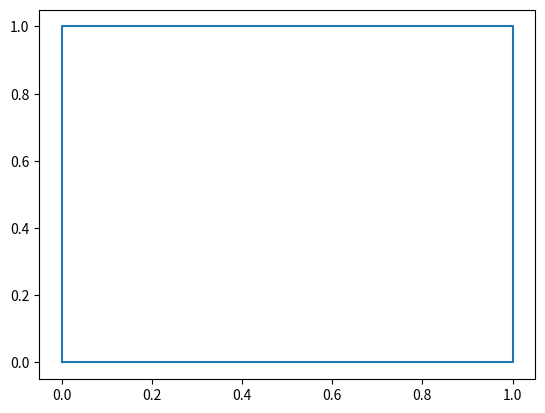

Reproduce this figure in Python.
import random
from dataclasses import dataclass, astuple
from math import tau
from typing import Collection

import matplotlib.pyplot as plt
import numpy as np


@dataclass(frozen=True, slots=True)
class Point2D:
    x: float
    y: float

    def __iter__(self):
        yield from astuple(self)


class Polygon(list[Point2D]):
    def __init__(self, points: Collection[Point2D] = None):
        super(Polygon, self).__init__()
        if points:
            super(Polygon, self).extend(points)


def plot_polygons(polygons: Collection[Polygon]) -> None:
    for polygon in polygons:
        xs, ys = [], []
        for x, y in polygon:
            xs.append(x)
            ys.append(y)
        xs.append(xs[0])
        ys.append(ys[0])
        plt.plot(xs, ys)
    plt.show()


def generate_random_polygon(
    centre_point: Point2D,
    average_radius: float,
    irregularity: float,
    spikey_ness: float,
    n_vertices: int,
) -> list[Point2D]:
    """
    Notes
    -----
    Start with the centre of the polygon at ctrX, ctrY,
    then creates the polygon by sampling points on a circle around the centre.
    Random noise is added by varying the angular spacing between sequential points,
    and by varying the radial distance of each point from the centre.

    Parameters
    ----------
    :param centre_point: coordinates of the "centre" of the polygon
    :param average_radius: in px, the average radius of this polygon, this roughly controls how
            large the polygon is, really only useful for order of magnitude.
    :param irregularity: [0,1] indicating how much variance there is in the angular spacing of vertices.
            [0,1] will map to [0, 2pi/num_vertices]
    :param spikey_ness: [0,1] indicating how much variance there is in each vertex from the circle of radius average_radius.
            [0,1] will map to [0, average_radius]
    :param n_vertices: self-explanatory
    :return: a list of vertices, in CCW order.
    """

    irregularity = np.clip(irregularity, 0, 1) * tau / n_vertices
    spikey_ness = np.clip(spikey_ness, 0, 1) * average_radius

    angle_steps = np.random.uniform(
        (tau / n_vertices) - irregularity,
        (tau / n_vertices) + irregularity,
        n_vertices,
    )

    # normalize the steps so that point 0 and point n+1 are the same
    angle_steps = angle_steps / (angle_steps.sum() / tau)

    coordinates = []
    angle = np.random.uniform(0, tau)
    for i in range(n_vertices):
        r_i = np.clip(
            np.random.uniform(average_radius, spikey_ness), 0, 2 * average_radius
        )
        coordinates.append(
            Point2D(
                centre_point.x + r_i * np.cos(angle),
                centre_point.y + r_i * np.sin(angle),
            )
        )
        angle += angle_steps[i]
    return coordinates


def point_in_polygon(point: Point2D, polygon: Polygon) -> bool:
    if len(polygon) < 3:
        return False
    else:
        points = polygon[:] + [polygon[0]]
        in_polygon = False
        for prev_point, curr_point in zip(points, points[1:]):
            if (point.x == curr_point.x) and (point.y == curr_point.y):
                # point is a corner
                return True
            if (curr_point.y > point.y) != (prev_point.y > point.y):
                slope = (point.x - curr_point.x) * (prev_point.y - curr_point.y) - (
                    prev_point.x - curr_point.x
                ) * (point.y - curr_point.y)
                if slope == 0:
                    # point is on boundary
                    return True
                if (slope < 0) != (prev_point.y < curr_point.y):
                    in_polygon = not in_polygon
        return in_polygon


if __name__ == "__main__":
    polys = [
        Polygon(
            generate_random_polygon(
                Point2D(random.randint(0, 100), random.randint(0, 100)),
                average_radius=100,
                irregularity=0,
                spikey_ness=0,
                n_vertices=5,
            )
        )
        for _ in range(4)
    ]
    # plot_polygons(polys)

    square = Polygon([Point2D(0, 0), Point2D(1, 0), Point2D(1, 1), Point2D(0, 1)])
    plot_polygons([square])
    ans = point_in_polygon(Point2D(0.5, 0.5), square)
    # print(square)
    print(ans)
